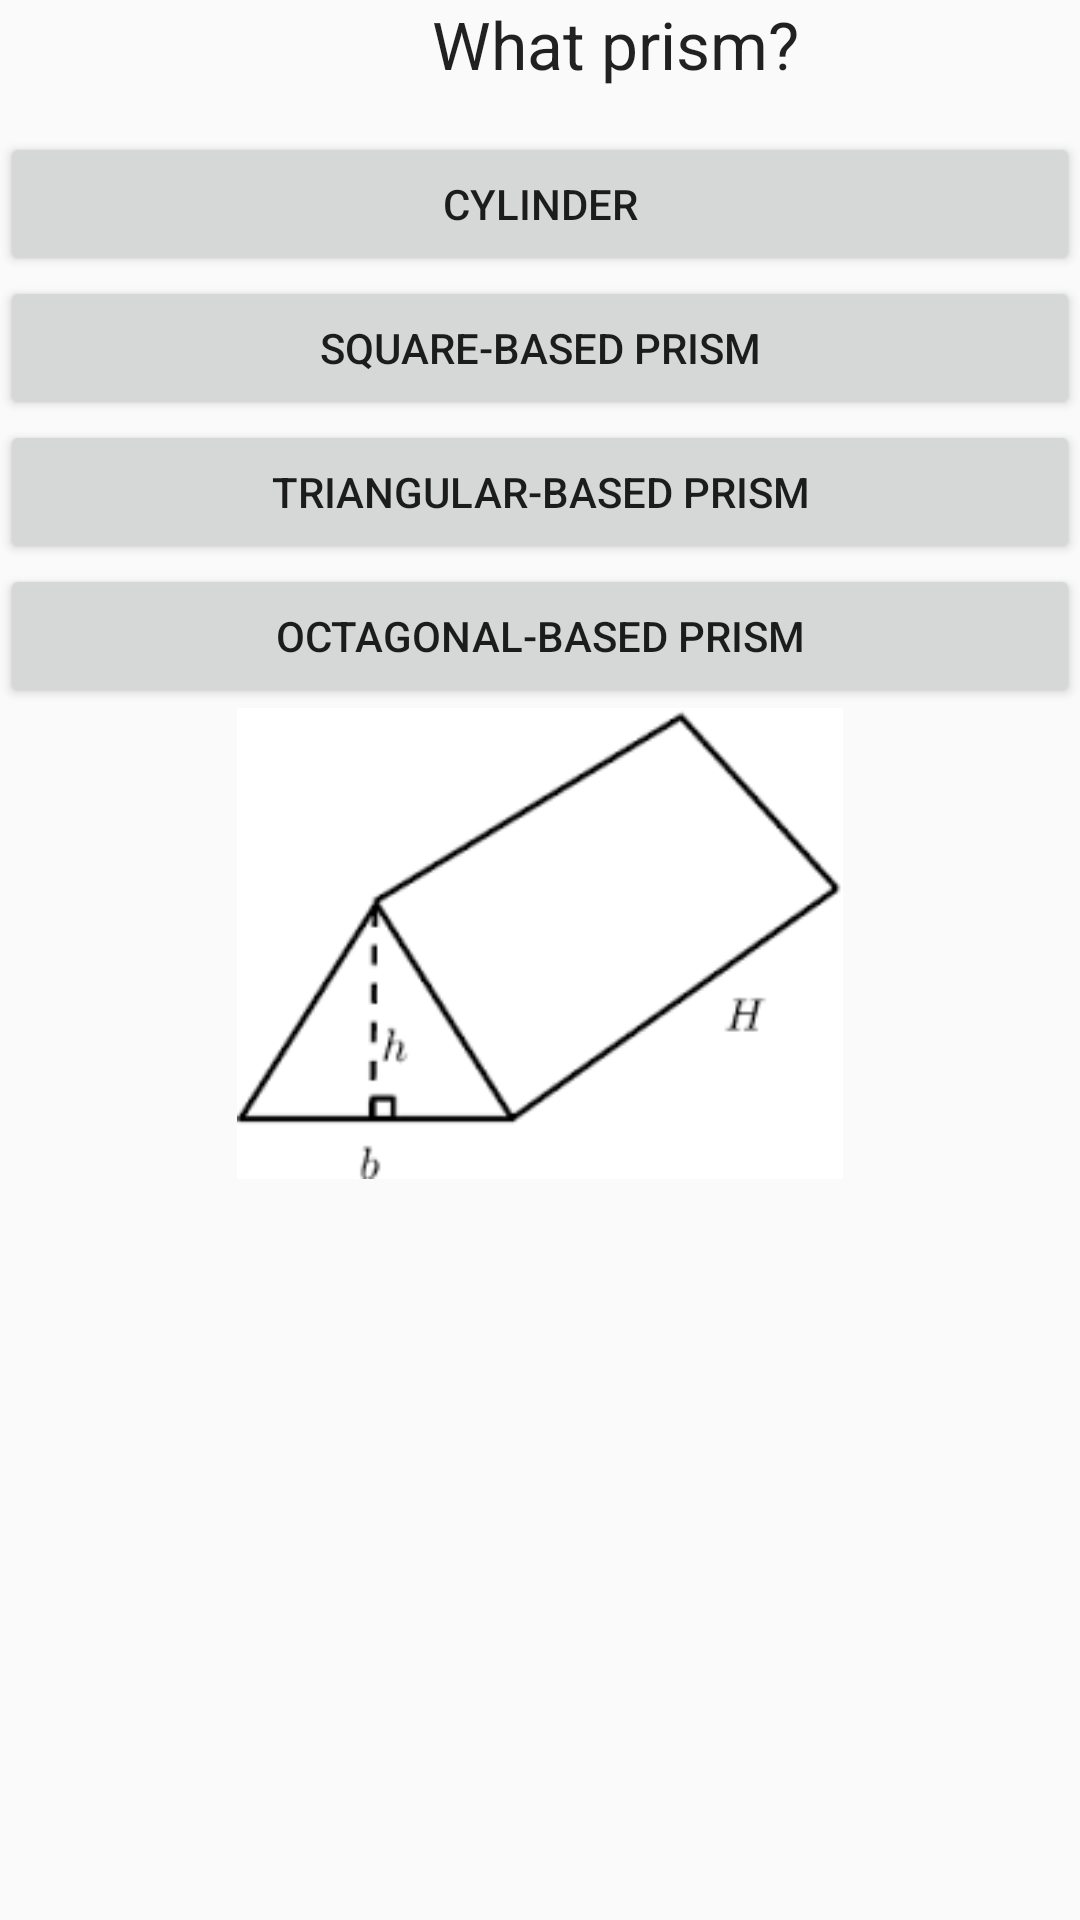

Reconstruct the res/layout file that produces this screen, plus the resources it refers to.
<!-- AndroidManifest.xml: application theme AppTheme -->
<!-- res/layout/activity_volume_oblong.xml -->
<?xml version="1.0" encoding="utf-8"?>
<LinearLayout xmlns:android="http://schemas.android.com/apk/res/android"
    xmlns:app="http://schemas.android.com/apk/res-auto"
    xmlns:tools="http://schemas.android.com/tools"
    android:layout_width="match_parent"
    android:layout_height="match_parent"
    android:orientation="vertical"
    tools:context=".VolumeOblong">

    <LinearLayout
        android:layout_width="match_parent"
        android:layout_height="44dp"
        android:orientation="horizontal">

        <Space
            android:layout_width="288dp"
            android:layout_height="28dp"
            android:layout_weight="1" />

        <TextView
            android:id="@+id/textView25"
            android:layout_width="match_parent"
            android:layout_height="wrap_content"
            android:layout_weight="1"
            android:text="What prism?"
            android:textAppearance="@android:style/TextAppearance.Material.Large" />
    </LinearLayout>

    <Button
        android:id="@+id/button4"
        android:layout_width="match_parent"
        android:layout_height="wrap_content"
        android:onClick="gocylinder"
        android:text="Cylinder" />

    <Button
        android:id="@+id/squarebasedID"
        android:layout_width="match_parent"
        android:layout_height="wrap_content"
        android:onClick="gosquareprism"
        android:text="Square-Based Prism" />

    <Button
        android:id="@+id/triangularbasedID"
        android:layout_width="match_parent"
        android:layout_height="wrap_content"
        android:onClick="gotriangleprism"
        android:text="Triangular-Based Prism" />

    <Button
        android:id="@+id/octagonalbasedID"
        android:layout_width="match_parent"
        android:layout_height="wrap_content"
        android:onClick="gooctagonalprism"
        android:text="Octagonal-Based Prism" />

    <ImageView
        android:id="@+id/imageView15"
        android:layout_width="match_parent"
        android:layout_height="157dp"
        app:srcCompat="@drawable/triangularprism" />
</LinearLayout>
<!-- resources referenced by this layout -->
<resources>
  <!-- drawable triangularprism: png bitmap (drawable, 7918 bytes) -->
  <style name="AppTheme" parent="Theme.AppCompat.Light.DarkActionBar">
          
          
      </style>
</resources>
